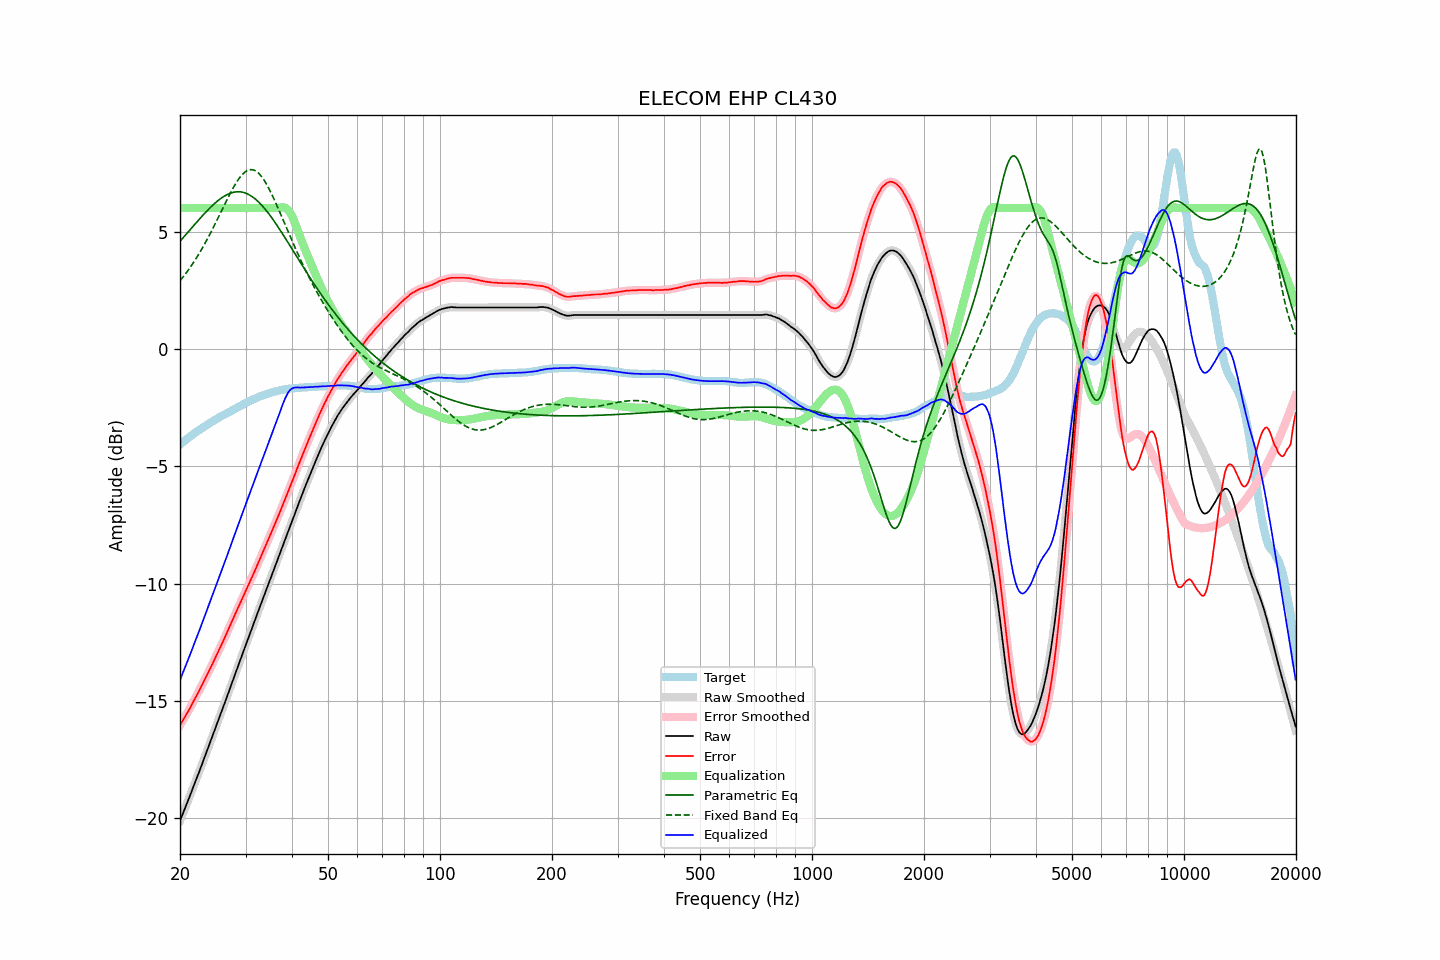

Data behind this chart, as committed beside it:
frequency, raw, error, smoothed, error_smoothed, equalization, parametric_eq, fixed_band_eq, equalized_raw, equalized_smoothed, target
20.00, -20.10, -16.03, -20.11, -16.03, 6.00, 4.59, 2.90, -14.10, -14.11, -4.07
20.20, -19.93, -15.92, -19.93, -15.92, 6.00, 4.66, 2.99, -13.93, -13.93, -4.01
20.40, -19.76, -15.80, -19.76, -15.80, 6.00, 4.74, 3.07, -13.76, -13.76, -3.96
20.61, -19.60, -15.69, -19.59, -15.68, 6.00, 4.82, 3.16, -13.60, -13.59, -3.91
20.81, -19.41, -15.56, -19.42, -15.57, 6.00, 4.90, 3.25, -13.41, -13.42, -3.85
21.02, -19.24, -15.45, -19.24, -15.45, 6.00, 4.98, 3.34, -13.24, -13.24, -3.79
21.23, -19.07, -15.33, -19.07, -15.32, 6.00, 5.06, 3.44, -13.07, -13.07, -3.74
21.44, -18.89, -15.20, -18.89, -15.20, 6.00, 5.14, 3.54, -12.89, -12.89, -3.69
21.66, -18.72, -15.07, -18.71, -15.07, 6.00, 5.21, 3.64, -12.72, -12.71, -3.65
21.87, -18.53, -14.94, -18.53, -14.94, 6.00, 5.29, 3.74, -12.53, -12.53, -3.59
22.09, -18.35, -14.81, -18.36, -14.81, 6.00, 5.37, 3.85, -12.35, -12.36, -3.54
22.31, -18.18, -14.69, -18.18, -14.68, 6.00, 5.45, 3.96, -12.18, -12.18, -3.49
22.54, -18.01, -14.55, -18.00, -14.55, 6.00, 5.53, 4.08, -12.01, -12.00, -3.46
22.76, -17.82, -14.42, -17.83, -14.42, 6.00, 5.60, 4.19, -11.82, -11.83, -3.40
22.99, -17.64, -14.28, -17.64, -14.28, 6.00, 5.68, 4.31, -11.64, -11.64, -3.36
23.22, -17.46, -14.15, -17.46, -14.14, 6.00, 5.75, 4.43, -11.46, -11.46, -3.31
23.45, -17.27, -14.00, -17.28, -14.01, 6.00, 5.83, 4.55, -11.27, -11.28, -3.27
23.69, -17.10, -13.87, -17.09, -13.87, 6.00, 5.90, 4.68, -11.10, -11.09, -3.23
23.92, -16.91, -13.73, -16.91, -13.73, 6.00, 5.97, 4.81, -10.91, -10.91, -3.18
24.16, -16.72, -13.59, -16.73, -13.59, 6.00, 6.03, 4.94, -10.72, -10.73, -3.13
24.40, -16.54, -13.45, -16.54, -13.45, 6.00, 6.10, 5.08, -10.54, -10.54, -3.09
24.65, -16.36, -13.30, -16.36, -13.30, 6.00, 6.16, 5.21, -10.36, -10.36, -3.06
24.89, -16.17, -13.16, -16.17, -13.16, 6.00, 6.23, 5.35, -10.17, -10.17, -3.01
25.14, -15.98, -13.01, -15.98, -13.01, 6.00, 6.28, 5.49, -9.98, -9.98, -2.97
25.39, -15.80, -12.87, -15.80, -12.87, 6.00, 6.34, 5.63, -9.80, -9.80, -2.93
25.65, -15.62, -12.72, -15.62, -12.72, 6.00, 6.39, 5.77, -9.62, -9.62, -2.90
25.91, -15.44, -12.58, -15.43, -12.58, 6.00, 6.44, 5.91, -9.44, -9.43, -2.86
26.16, -15.24, -12.43, -15.25, -12.43, 6.00, 6.49, 6.05, -9.24, -9.25, -2.81
26.43, -15.06, -12.27, -15.06, -12.28, 6.00, 6.53, 6.19, -9.06, -9.06, -2.79
26.69, -14.86, -12.12, -14.87, -12.12, 6.00, 6.57, 6.33, -8.86, -8.87, -2.74
26.96, -14.68, -11.97, -14.68, -11.97, 6.00, 6.60, 6.46, -8.68, -8.68, -2.71
27.23, -14.49, -11.81, -14.49, -11.81, 6.00, 6.63, 6.60, -8.49, -8.49, -2.68
27.50, -14.30, -11.66, -14.30, -11.66, 6.00, 6.65, 6.73, -8.30, -8.30, -2.64
27.77, -14.10, -11.51, -14.10, -11.50, 6.00, 6.67, 6.85, -8.10, -8.10, -2.59
28.05, -13.91, -11.35, -13.91, -11.35, 6.00, 6.68, 6.97, -7.91, -7.91, -2.56
28.33, -13.72, -11.20, -13.72, -11.20, 6.00, 6.69, 7.08, -7.72, -7.72, -2.52
28.62, -13.54, -11.05, -13.54, -11.05, 6.00, 6.70, 7.19, -7.54, -7.54, -2.49
28.90, -13.34, -10.90, -13.35, -10.90, 6.00, 6.69, 7.29, -7.34, -7.35, -2.44
29.19, -13.16, -10.75, -13.16, -10.75, 6.00, 6.69, 7.37, -7.16, -7.16, -2.41
29.48, -12.97, -10.60, -12.97, -10.60, 6.00, 6.67, 7.45, -6.97, -6.97, -2.37
29.78, -12.79, -10.45, -12.79, -10.45, 6.00, 6.66, 7.51, -6.79, -6.79, -2.34
30.08, -12.60, -10.29, -12.60, -10.30, 6.00, 6.63, 7.57, -6.60, -6.60, -2.31
30.38, -12.42, -10.15, -12.41, -10.15, 6.00, 6.60, 7.60, -6.42, -6.41, -2.27
30.68, -12.22, -9.99, -12.23, -10.00, 6.00, 6.57, 7.63, -6.22, -6.23, -2.23
30.99, -12.05, -9.85, -12.04, -9.85, 6.00, 6.53, 7.64, -6.05, -6.04, -2.20
31.30, -11.86, -9.69, -11.86, -9.69, 6.00, 6.48, 7.64, -5.86, -5.86, -2.17
31.61, -11.67, -9.54, -11.67, -9.54, 6.00, 6.43, 7.62, -5.67, -5.67, -2.13
31.93, -11.49, -9.38, -11.49, -9.38, 6.00, 6.38, 7.59, -5.49, -5.49, -2.11
32.24, -11.30, -9.23, -11.30, -9.23, 6.00, 6.32, 7.54, -5.30, -5.30, -2.07
32.57, -11.12, -9.07, -11.12, -9.07, 6.00, 6.25, 7.48, -5.12, -5.12, -2.05
32.89, -10.93, -8.92, -10.93, -8.91, 6.00, 6.18, 7.41, -4.93, -4.93, -2.01
33.22, -10.74, -8.75, -10.75, -8.75, 6.00, 6.11, 7.32, -4.74, -4.75, -1.99
33.55, -10.56, -8.60, -10.56, -8.59, 6.00, 6.03, 7.22, -4.56, -4.56, -1.96
33.89, -10.37, -8.43, -10.38, -8.43, 6.00, 5.95, 7.12, -4.37, -4.38, -1.94
34.23, -10.20, -8.27, -10.19, -8.27, 6.00, 5.87, 7.00, -4.20, -4.19, -1.92
34.57, -10.01, -8.12, -10.01, -8.11, 6.00, 5.78, 6.87, -4.01, -4.01, -1.89
34.92, -9.83, -7.95, -9.83, -7.95, 6.00, 5.69, 6.74, -3.83, -3.83, -1.88
35.27, -9.65, -7.79, -9.65, -7.79, 6.00, 5.60, 6.60, -3.65, -3.65, -1.86
35.62, -9.47, -7.63, -9.46, -7.63, 6.00, 5.50, 6.46, -3.47, -3.46, -1.83
35.97, -9.28, -7.47, -9.28, -7.47, 6.00, 5.40, 6.31, -3.28, -3.28, -1.81
... 635 more rows
